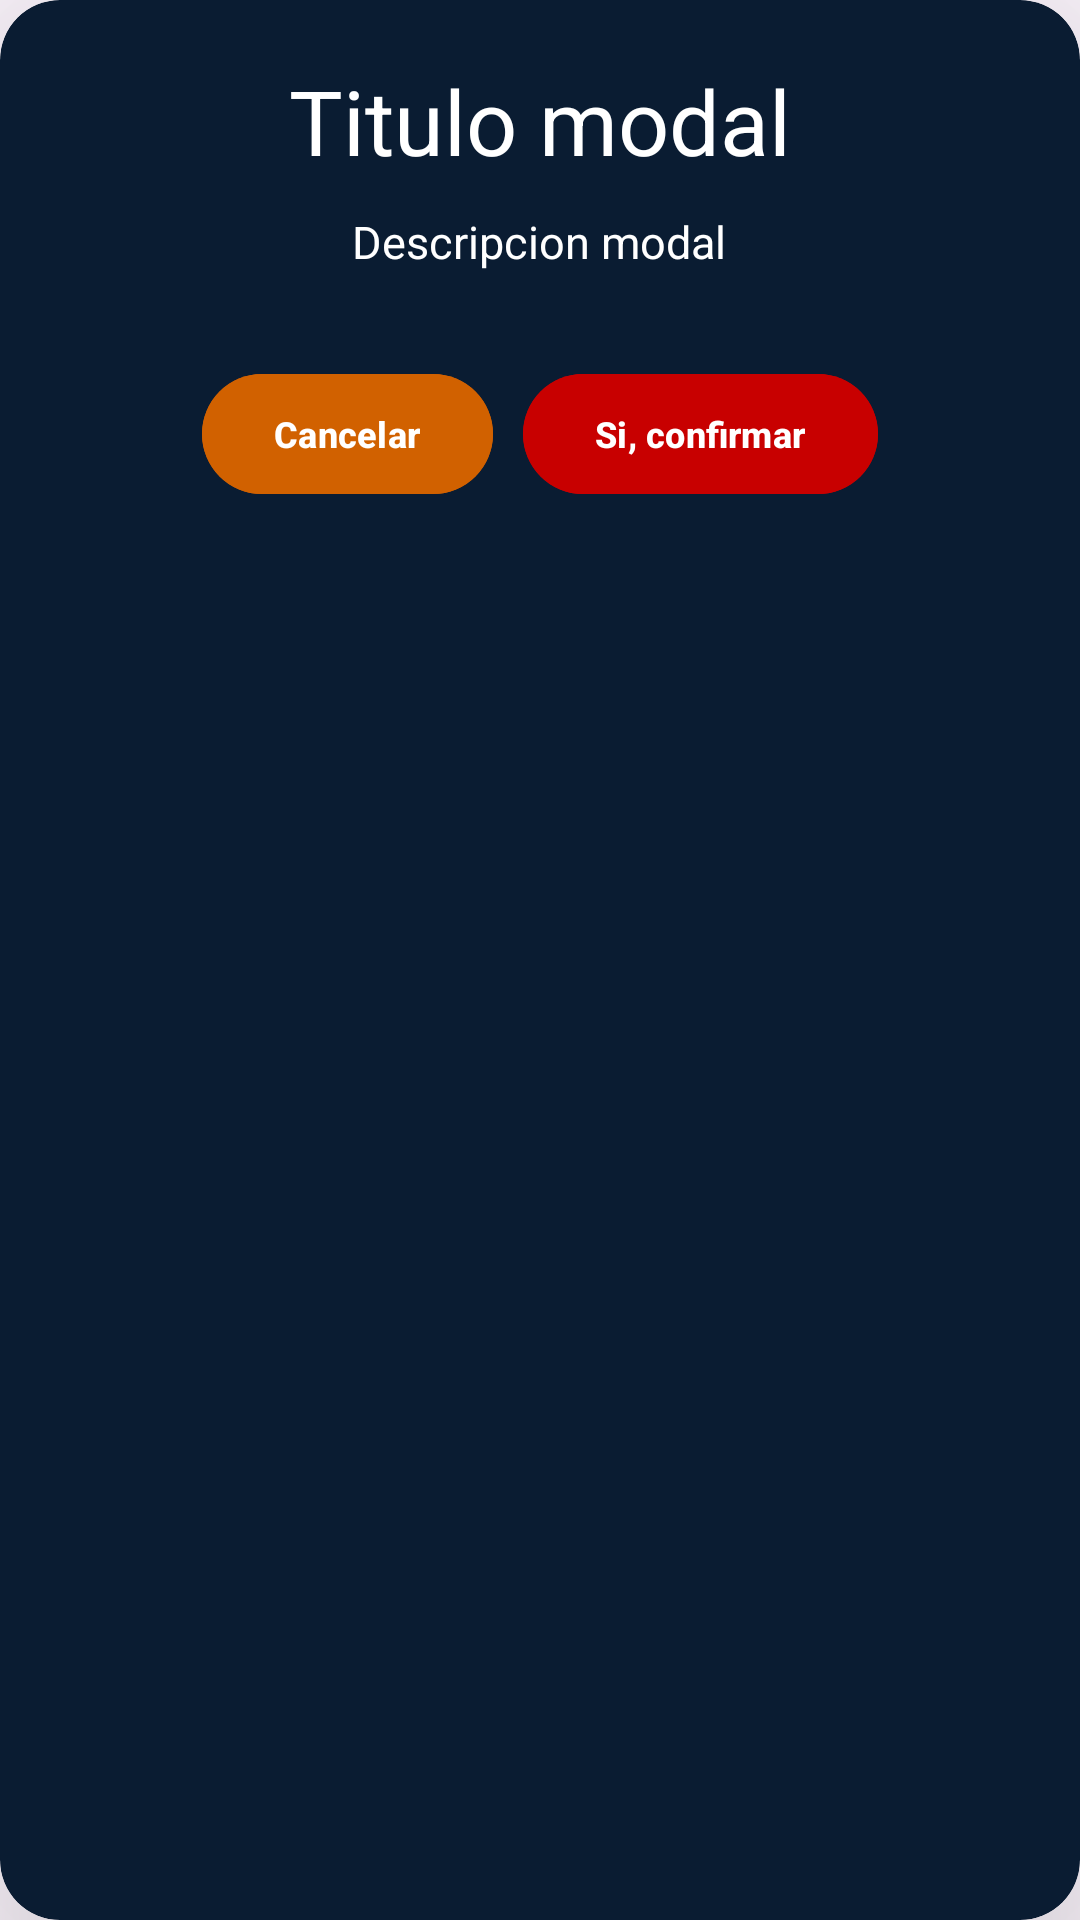

Write the Android layout XML for this screen, with the resource values it uses.
<!-- AndroidManifest.xml: application theme Theme.CineriesBox -->
<!-- res/layout/modal_cancelar_confirmar.xml -->
<?xml version="1.0" encoding="utf-8"?>
<androidx.cardview.widget.CardView xmlns:android="http://schemas.android.com/apk/res/android"
    xmlns:app="http://schemas.android.com/apk/res-auto"
    android:layout_width="match_parent"
    android:layout_height="wrap_content"
    android:backgroundTint="@color/dark_main_color"
    app:cardCornerRadius="20dp"
    app:cardElevation="50dp">

    <androidx.constraintlayout.widget.ConstraintLayout
        android:layout_width="match_parent"
        android:layout_height="wrap_content"
        android:paddingStart="20sp"
        android:paddingTop="20sp"
        android:paddingEnd="20sp"
        android:paddingBottom="20sp">

        <TextView
            android:id="@+id/lbl_MCC_Titulo"
            android:layout_width="wrap_content"
            android:layout_height="wrap_content"
            android:text="Titulo modal"
            android:textColor="@color/white"
            android:textSize="30dp"
            app:layout_constraintEnd_toEndOf="parent"
            app:layout_constraintStart_toStartOf="parent"
            app:layout_constraintTop_toTopOf="parent" />

        <TextView
            android:id="@+id/lbl_MCC_Descripcion"
            android:layout_width="wrap_content"
            android:layout_height="wrap_content"
            android:layout_marginTop="10dp"
            android:text="Descripcion modal"
            android:textColor="@color/white"
            android:textSize="15dp"
            app:layout_constraintEnd_toEndOf="parent"
            app:layout_constraintHorizontal_bias="0.498"
            app:layout_constraintStart_toStartOf="parent"
            app:layout_constraintTop_toBottomOf="@+id/lbl_MCC_Titulo" />

        <LinearLayout
            android:layout_width="wrap_content"
            android:layout_height="wrap_content"
            android:layout_marginTop="30dp"
            android:orientation="horizontal"


            app:layout_constraintBottom_toBottomOf="parent"
            app:layout_constraintEnd_toEndOf="parent"
            app:layout_constraintStart_toStartOf="parent"
            app:layout_constraintTop_toBottomOf="@+id/lbl_MCC_Descripcion">

            <com.google.android.material.button.MaterialButton
                android:id="@+id/btn_MCC_Cancelar"
                android:layout_width="0dp"
                android:layout_height="match_parent"
                android:layout_marginEnd="10dp"
                android:layout_weight="1"
                android:backgroundTint="@color/sub_color"
                android:text="Cancelar"
                android:textColor="@color/white"
                android:textSize="12sp"
                android:textStyle="bold" />

            <com.google.android.material.button.MaterialButton
                android:id="@+id/btn_MCC_Confirmar"
                android:layout_width="wrap_content"
                android:layout_height="wrap_content"
                android:layout_weight="0"
                android:backgroundTint="@color/red"
                android:text="Si, confirmar"
                android:textColor="@color/white"
                android:textSize="12sp"
                android:textStyle="bold" />

        </LinearLayout>


    </androidx.constraintlayout.widget.ConstraintLayout>
</androidx.cardview.widget.CardView>
<!-- resources referenced by this layout -->
<resources>
  <color name="dark_main_color">#0A1C32</color>
  <color name="red">#C80000</color>
  <color name="sub_color">#D16100</color>
  <color name="white">#FFFFFFFF</color>
  <style name="Theme.CineriesBox" parent="Base.Theme.CineriesBox" />
  <style name="Base.Theme.CineriesBox" parent="Theme.Material3.DayNight.NoActionBar">
          
          
      </style>
</resources>
